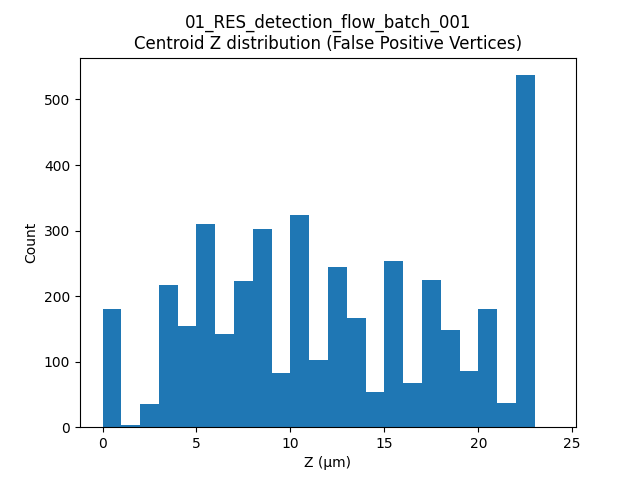

The table this chart was drawn from, first rows:
label, t, centroid_z
1, 9, 0.0
2, 9, 0.0
3, 9, 0.0
4, 9, 0.0
5, 9, 0.0
6, 9, 0.0
7, 9, 2.568
8, 9, 2.886
9, 9, 3.809
12, 9, 3.192
15, 9, 3.135
16, 9, 3.633
21, 9, 4.872
22, 9, 4.466
23, 9, 3.771
24, 9, 4.635
25, 9, 3.053
30, 9, 3.025
33, 9, 3.708
38, 9, 4.519
39, 9, 4.086
40, 9, 5.206
47, 9, 3.857
48, 9, 3.794
56, 9, 3.112
59, 9, 5.388
68, 9, 4.121
71, 9, 2.973
74, 9, 4.955
76, 9, 4.173
78, 9, 3.013
84, 9, 3.743
100, 9, 4.188
114, 9, 3.662
115, 9, 3.083
116, 9, 3.649
117, 9, 3.091
119, 9, 3.72
120, 9, 3.72
121, 9, 3.72
122, 9, 5.534
123, 9, 6.632
136, 9, 5.55
153, 9, 5.556
172, 9, 5.485
173, 9, 5.605
174, 9, 5.833
175, 9, 5.482
176, 9, 6.859
177, 9, 5.366
180, 9, 7.251
181, 9, 5.49
193, 9, 7.169
195, 9, 6.534
196, 9, 5.549
202, 9, 6.797
208, 9, 5.633
211, 9, 5.328
215, 9, 5.62
216, 9, 5.582
... 4,017 more rows
